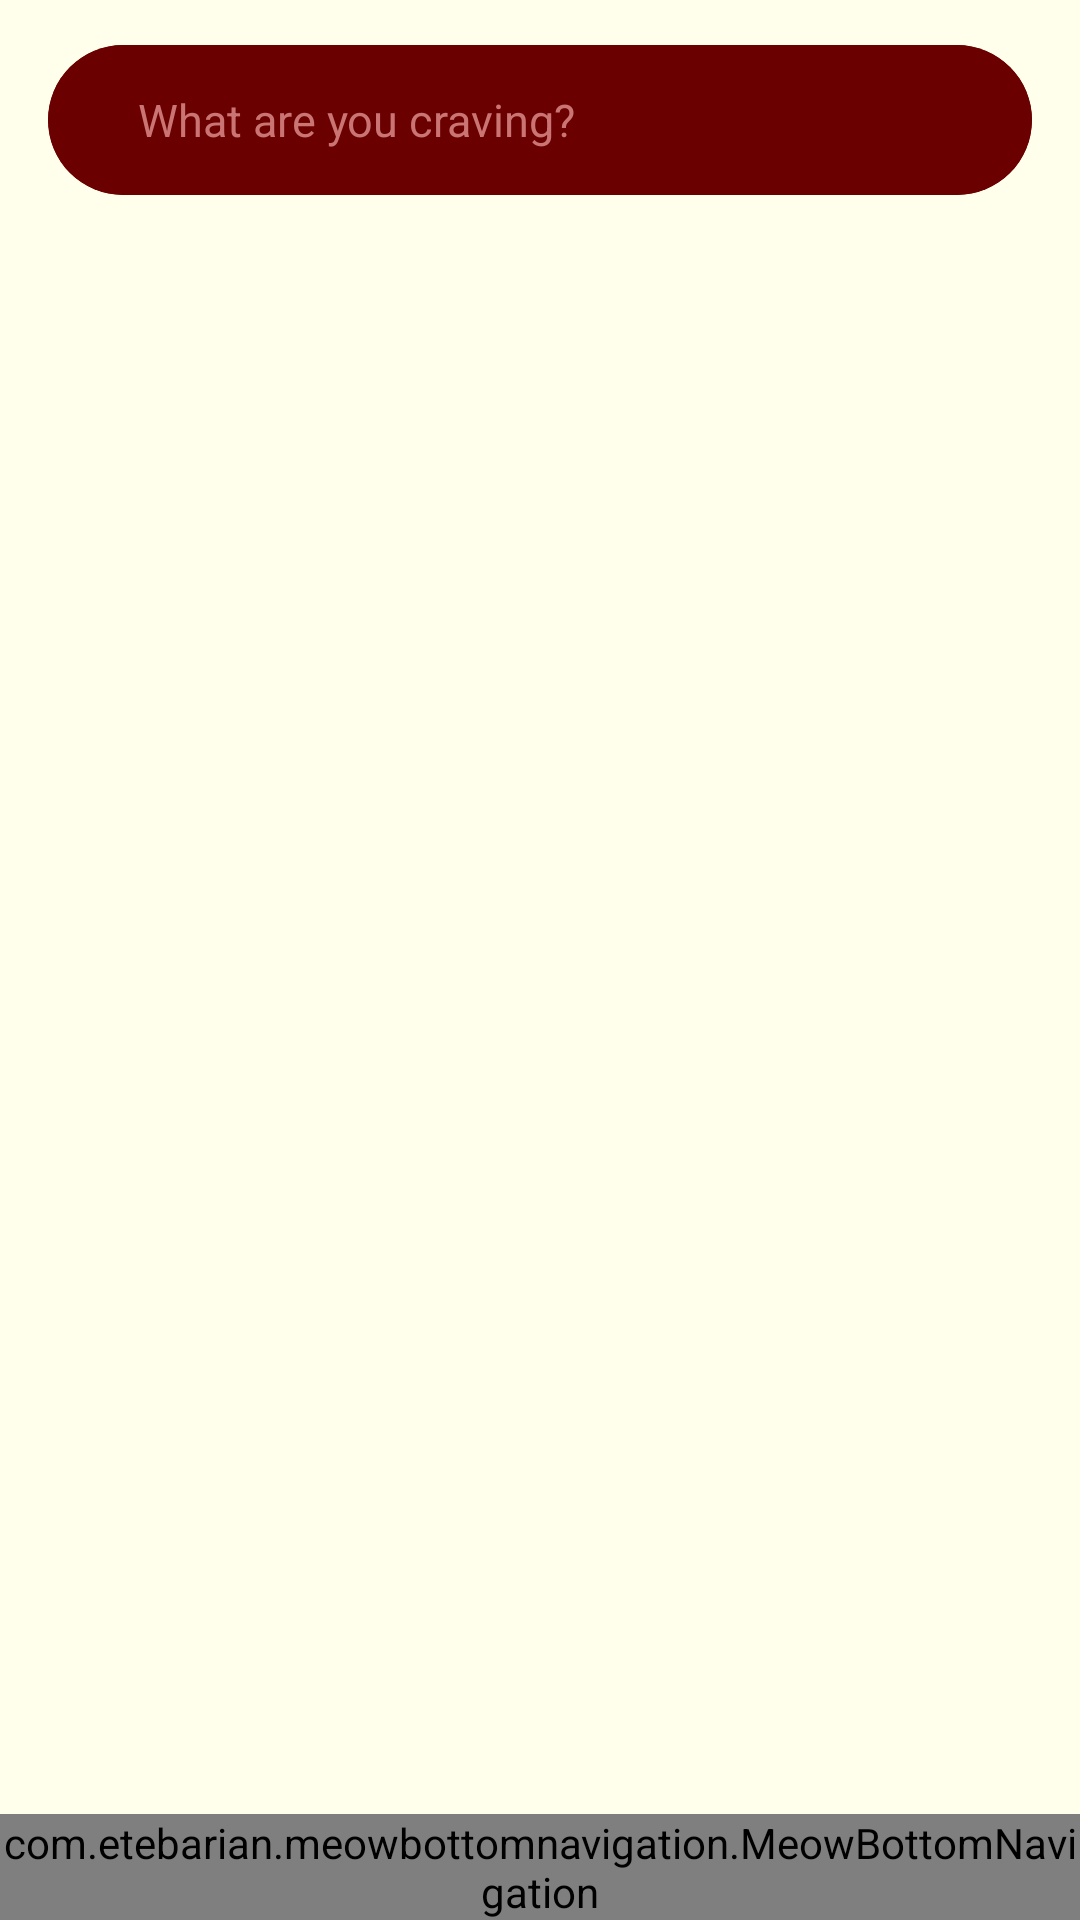

Write the Android layout XML for this screen, with the resource values it uses.
<!-- AndroidManifest.xml: application theme AppTheme -->
<!-- res/layout/activity_search_results.xml -->
<?xml version="1.0" encoding="utf-8"?>
<RelativeLayout xmlns:android="http://schemas.android.com/apk/res/android"
    xmlns:app="http://schemas.android.com/apk/res-auto"
    xmlns:tools="http://schemas.android.com/tools"
    android:layout_width="match_parent"
    android:layout_height="match_parent"
    android:background="@color/lightYellow"
    tools:context=".SearchResults">

    <androidx.cardview.widget.CardView
        android:id="@+id/cardSearch"
        android:layout_width="match_parent"
        android:layout_height="wrap_content"
        android:layout_marginLeft="16dp"
        android:layout_marginTop="15dp"
        android:layout_marginRight="16dp"
        app:cardBackgroundColor="@color/colorPrimaryDark"
        app:cardCornerRadius="30dp"
        app:cardElevation="0dp">

        <EditText
            android:id="@+id/etSearch"
            android:layout_width="match_parent"
            android:layout_height="50dp"
            android:gravity="center_vertical"
            android:paddingLeft="30dp"
            android:background="@color/colorPrimaryDark"
            android:hint="What are you craving?"
            android:textColorHint="@color/colorPrimaryLight"
            android:textColor="@color/colorPrimaryLight"
            android:textSize="15dp" />

    </androidx.cardview.widget.CardView>

    <TextView
        android:id="@+id/tvMessage"
        android:layout_width="match_parent"
        android:layout_height="match_parent"
        android:gravity="center"
        android:layout_centerHorizontal="true"
        android:text="Sorry, Not found"
        android:visibility="gone"
        android:layout_below="@+id/cardSearch"/>

    <androidx.recyclerview.widget.RecyclerView
        android:id="@+id/list_ex"
        android:layout_below="@+id/cardSearch"
        android:layout_width="match_parent"
        android:layout_height="match_parent"
        android:layout_marginTop="15dp"
        android:layout_marginBottom="70dp"/>

    <include
        android:id="@+id/bottom_navigation"
        layout="@layout/activity_bottom_navigation" />

</RelativeLayout>
<!-- res/layout/activity_bottom_navigation.xml (included above) -->
<?xml version="1.0" encoding="utf-8"?>
<LinearLayout xmlns:android="http://schemas.android.com/apk/res/android"
    xmlns:app="http://schemas.android.com/apk/res-auto"
    xmlns:tools="http://schemas.android.com/tools"
    android:layout_width="match_parent"
    android:layout_height="match_parent"
    android:orientation="vertical">

    <FrameLayout
        android:id="@+id/frameLayout"
        android:layout_width="match_parent"
        android:layout_height="0dp"
        android:layout_weight="1"/>

    <com.etebarian.meowbottomnavigation.MeowBottomNavigation
        android:id="@+id/bottomNavigation"
        android:layout_width="match_parent"
        android:layout_height="wrap_content"
        app:mbn_circleColor="@color/white"
        app:mbn_selectedIconColor="#3c415e"
        app:mbn_countTextColor="@color/white"
        app:mbn_countBackgroundColor="#ff6f00"
        app:mbn_defaultIconColor="@color/white"
        app:mbn_backgroundBottomColor="#3c415e"/>
</LinearLayout>
<!-- resources referenced by this layout -->
<resources>
  <color name="colorPrimaryDark">#6b0000</color>
  <color name="colorPrimaryLight">#CA7474</color>
  <color name="lightYellow">#ffffeb</color>
  <color name="white">#FFFFFF</color>
  <style name="AppTheme" parent="Theme.AppCompat.Light.NoActionBar">
  
          
          <item name="colorPrimary">@color/colorPrimary</item>
          <item name="colorPrimaryDark">@color/colorPrimaryDark</item>
          <item name="colorAccent">@color/colorAccent</item>
      </style>
  <color name="colorPrimary">#f5b400</color>
  <color name="colorAccent">#D81B60</color>
</resources>
